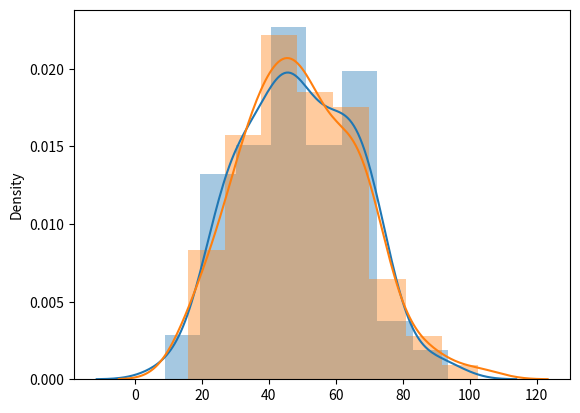

Recreate this plot in Python.
import matplotlib.pyplot as plt
import numpy as np
import seaborn as sb
from numpy import random

if __name__ == '__main__':
    # arr = np.arange(1, 101)
    # sb.distplot(arr)
    # print(arr)

    arr = random.normal(loc=50, scale=20, size=100)
    print(arr)
    # sb.histplot(arr, color="lightblue")
    sb.distplot(arr, kde=True)

    # x = random.binomial(n=100, p=0.8, size=100)
    # print(x)
    # sb.distplot(x, hist=True, kde=False)

    # x = random.poisson(lam=5, size=100)
    # print(x)
    # sb.distplot(x, hist=True, kde=False)

    x = random.logistic(loc=50, scale=10, size=100)
    print(x)
    # sb.histplot(x, color="darkorange")
    sb.distplot(x, kde=True)

    plt.show()
